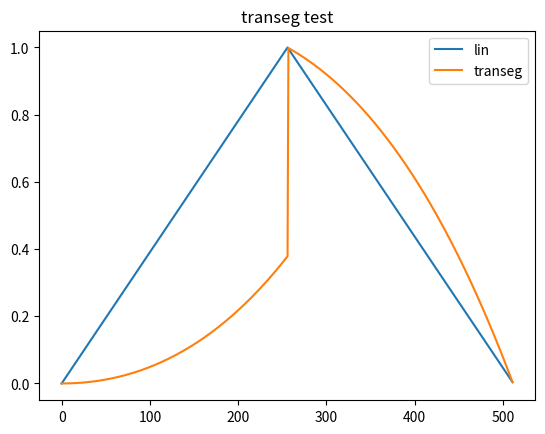

Write Python code to recreate this figure.
import math
import matplotlib.pyplot as plt

def triangle(size):
    shape = []
    for i in range(0, size):
        val = 1.0 - abs((-0.5 + (i/size)) * 2.0)
        shape.append(val)
    return shape

def transeg(inval, pos, size, curve):
    #beg = pos > size / 2 ? 1.0 : 0.0
    val = inval
    if pos > size / 2.0:
        beg = 1.0
    else:
        beg = 0.0

    out = beg + (val - beg) * (1 - math.exp(pos * curve / (size - 1))) / (1 - math.exp(curve))
    return out

test_size = 512
out_shape = list(range(test_size))
x_scale = list(range(test_size))
test_curve = 1.0
linear_shape = triangle(test_size)
for i in range(0, test_size):
    out_shape[i] = transeg(linear_shape[i], i, test_size, test_curve)
    x_scale[i] = i


plt.plot(x_scale,linear_shape, label="lin")
plt.plot(x_scale,out_shape, label="transeg")
plt.title('transeg test')
plt.legend() 
plt.show()



